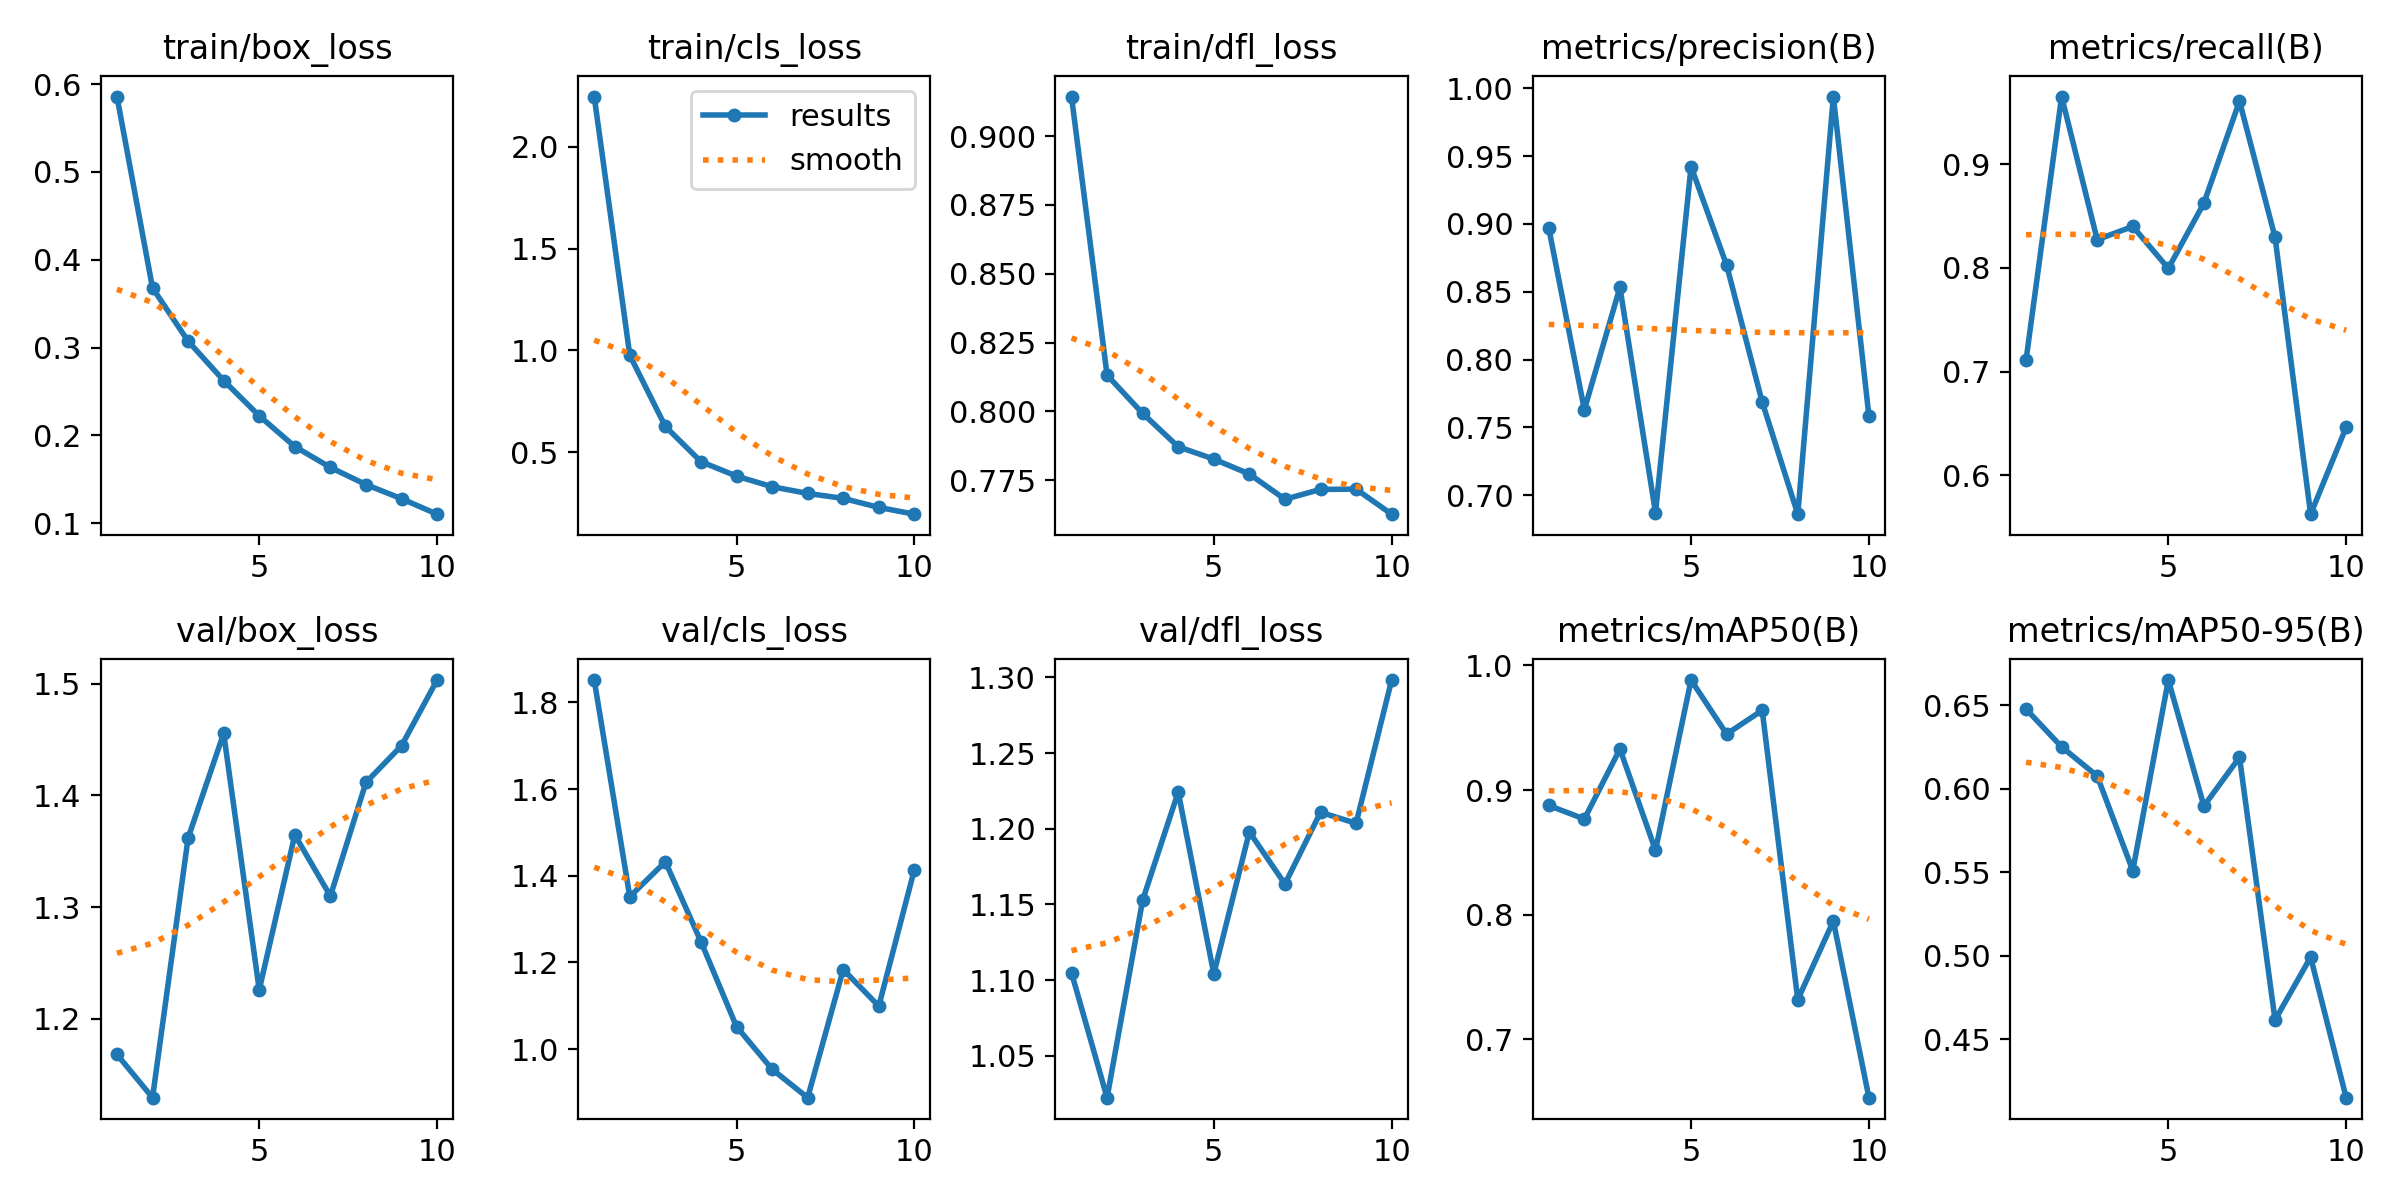

The data file committed next to this chart (first rows):
epoch, time, train/box_loss, train/cls_loss, train/dfl_loss, metrics/precision(B), metrics/recall(B), metrics/mAP50(B), metrics/mAP50-95(B), val/box_loss, val/cls_loss, val/dfl_loss, lr/pg0, lr/pg1, lr/pg2
1, 72.41, 0.5859, 2.246, 0.9144, 0.8968, 0.7112, 0.8876, 0.6477, 1.168, 1.852, 1.105, 0.0003019, 0.0003019, 0.0003019
2, 119.2, 0.3679, 0.9762, 0.8132, 0.763, 0.9652, 0.8767, 0.625, 1.129, 1.352, 1.022, 0.000545, 0.000545, 0.000545
3, 164.3, 0.3073, 0.6267, 0.7993, 0.8532, 0.8272, 0.9329, 0.6076, 1.362, 1.432, 1.153, 0.0007281, 0.0007281, 0.0007281
4, 208.6, 0.2625, 0.454, 0.7871, 0.6871, 0.8399, 0.8516, 0.5509, 1.456, 1.248, 1.224, 0.000639, 0.000639, 0.000639
5, 252.9, 0.2222, 0.3832, 0.7826, 0.9422, 0.7995, 0.9883, 0.6651, 1.226, 1.052, 1.104, 0.000549, 0.000549, 0.000549
6, 297.6, 0.1873, 0.331, 0.7772, 0.8696, 0.8624, 0.9449, 0.5896, 1.365, 0.9536, 1.198, 0.000459, 0.000459, 0.000459
7, 341.9, 0.1635, 0.2982, 0.7681, 0.7687, 0.9607, 0.964, 0.6188, 1.31, 0.888, 1.163, 0.0003691, 0.0003691, 0.0003691
8, 386.3, 0.144, 0.2736, 0.7716, 0.686, 0.8295, 0.7317, 0.4614, 1.412, 1.184, 1.211, 0.0002791, 0.0002791, 0.0002791
9, 430.5, 0.1279, 0.2294, 0.7717, 0.9939, 0.5625, 0.7948, 0.499, 1.445, 1.099, 1.204, 0.0001891, 0.0001891, 0.0001891
10, 474.7, 0.1103, 0.1963, 0.7626, 0.7584, 0.6463, 0.653, 0.4148, 1.503, 1.414, 1.298, 9.9081e-05, 9.9081e-05, 9.9081e-05
